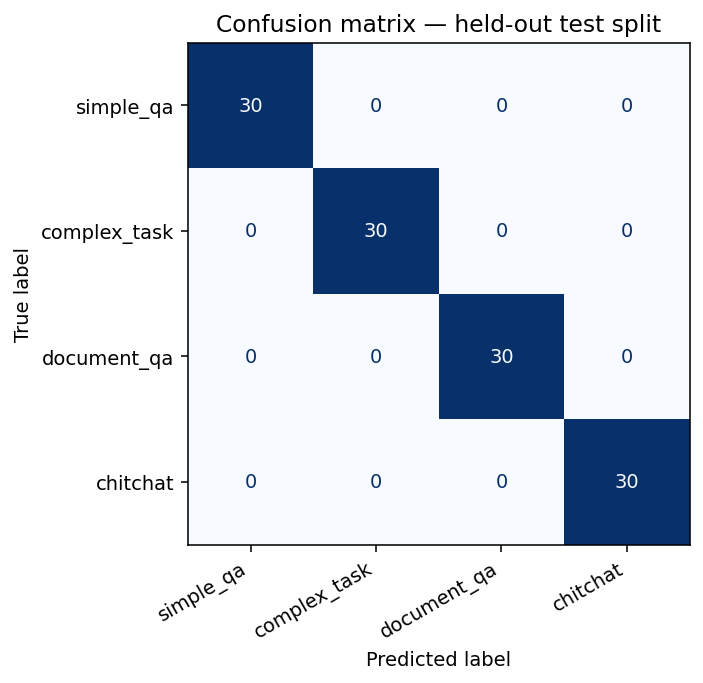

The table this chart was drawn from, first rows:
, simple_qa, complex_task, document_qa, chitchat
simple_qa, 30, 0, 0, 0
complex_task, 0, 30, 0, 0
document_qa, 0, 0, 30, 0
chitchat, 0, 0, 0, 30
